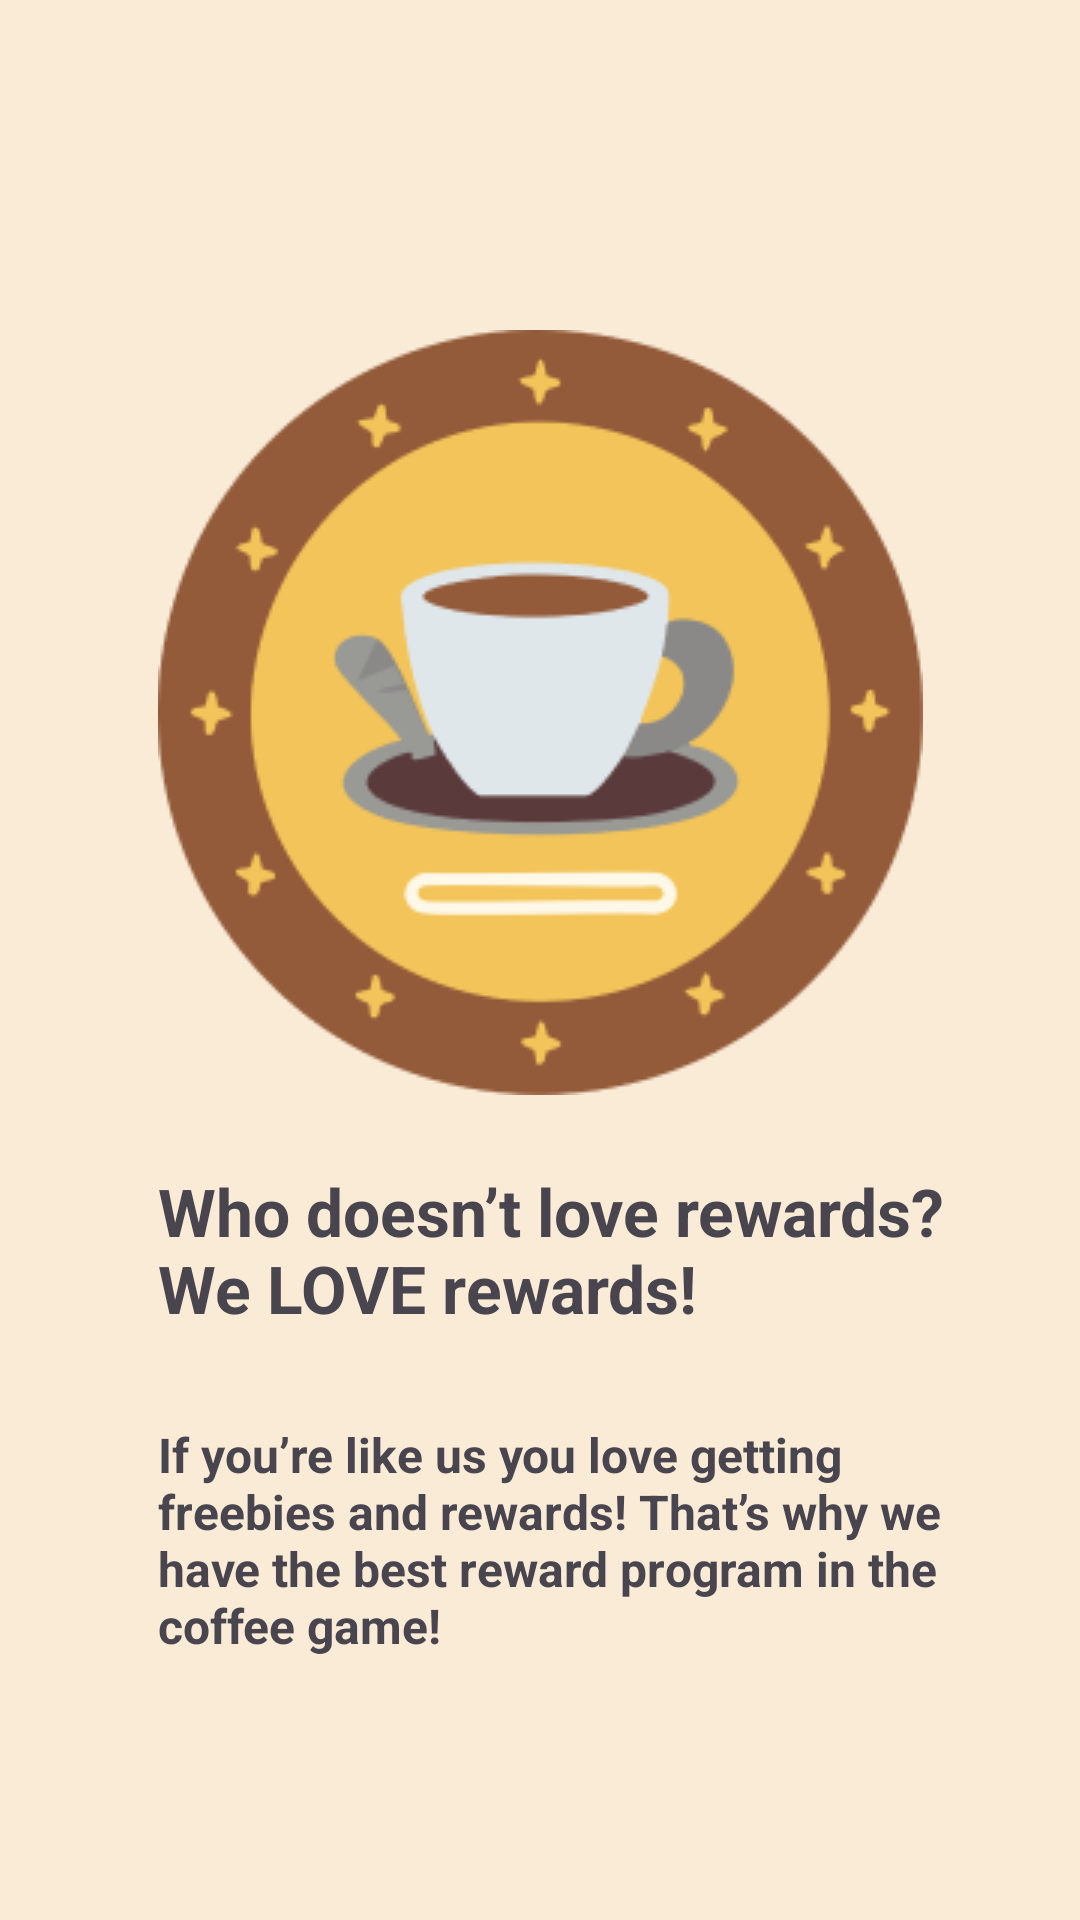

Produce the Android XML layout that renders to this screen, including the resource entries it uses.
<!-- AndroidManifest.xml: application theme Theme.Test -->
<!-- res/layout/fragment_on_board3.xml -->
<?xml version="1.0" encoding="utf-8"?>
<androidx.constraintlayout.widget.ConstraintLayout xmlns:android="http://schemas.android.com/apk/res/android"
    xmlns:app="http://schemas.android.com/apk/res-auto"
    xmlns:tools="http://schemas.android.com/tools"
    android:layout_width="match_parent"
    android:layout_height="match_parent"
    android:background="@color/white"
    android:backgroundTint="@color/main_background"
    tools:context=".onBoarding.OnBoard3Fragment">

    <ImageView
        android:id="@+id/imageView13"
        android:layout_width="wrap_content"
        android:layout_height="wrap_content"
        android:layout_marginTop="110dp"
        android:src="@drawable/onboardingimages"
        app:layout_constraintEnd_toEndOf="parent"
        app:layout_constraintHorizontal_bias="0.5"
        app:layout_constraintStart_toStartOf="parent"
        app:layout_constraintTop_toTopOf="parent" />

    <TextView
        android:id="@+id/textView16"
        android:layout_width="280dp"
        android:layout_height="69dp"
        android:layout_marginStart="78dp"
        android:layout_marginTop="24dp"
        android:layout_marginEnd="53dp"
        android:text="Who doesn’t love rewards? We LOVE rewards!"
        android:textSize="22sp"
        android:textStyle="bold"
        app:layout_constraintEnd_toEndOf="parent"
        app:layout_constraintStart_toStartOf="parent"
        app:layout_constraintTop_toBottomOf="@+id/imageView13" />

    <TextView
        android:id="@+id/textView17"
        android:layout_width="266dp"
        android:layout_height="80dp"
        android:layout_marginStart="78dp"
        android:layout_marginTop="16dp"
        android:layout_marginEnd="67dp"
        android:text="If you’re like us you love getting freebies and rewards! That’s why we have the best reward program in the coffee game!"
        android:textSize="16sp"
        android:textStyle="bold"
        app:layout_constraintEnd_toEndOf="parent"
        app:layout_constraintStart_toStartOf="parent"
        app:layout_constraintTop_toBottomOf="@+id/textView16" />

    <ImageView
        android:id="@+id/imageView14"
        android:layout_width="wrap_content"
        android:layout_height="wrap_content"
        android:layout_marginStart="40dp"
        android:layout_marginTop="48dp"
        android:layout_marginBottom="81dp"
        android:src="@drawable/coffeebean2"
        app:layout_constraintBottom_toBottomOf="parent"
        app:layout_constraintStart_toStartOf="parent"
        app:layout_constraintTop_toBottomOf="@+id/textView17" />

    <Button
        android:id="@+id/ButtonNext"
        style="@style/Widget.Material3.Button.TonalButton"
        android:layout_width="156dp"
        android:layout_height="61dp"
        android:layout_marginEnd="27dp"
        android:backgroundTint="#4B2C20"
        android:text="Next"
        android:textColor="@color/white"
        app:cornerRadius="20dp"
        app:layout_constraintBottom_toBottomOf="@+id/imageView14"
        app:layout_constraintEnd_toEndOf="parent"
        app:layout_constraintTop_toTopOf="@+id/imageView14" />
</androidx.constraintlayout.widget.ConstraintLayout>
<!-- resources referenced by this layout -->
<resources>
  <color name="main_background">#FAEBD7</color>
  <color name="white">#FFFFFFFF</color>
  <!-- drawable coffeebean2: vector/xml drawable (drawable, 2855 chars, omitted) -->
  <!-- drawable onboardingimages: png bitmap (drawable, 19987 bytes) -->
  <style name="Theme.Test" parent="Base.Theme.Test" />
  <style name="Base.Theme.Test" parent="Theme.Material3.DayNight.NoActionBar">
          
          
      </style>
</resources>
